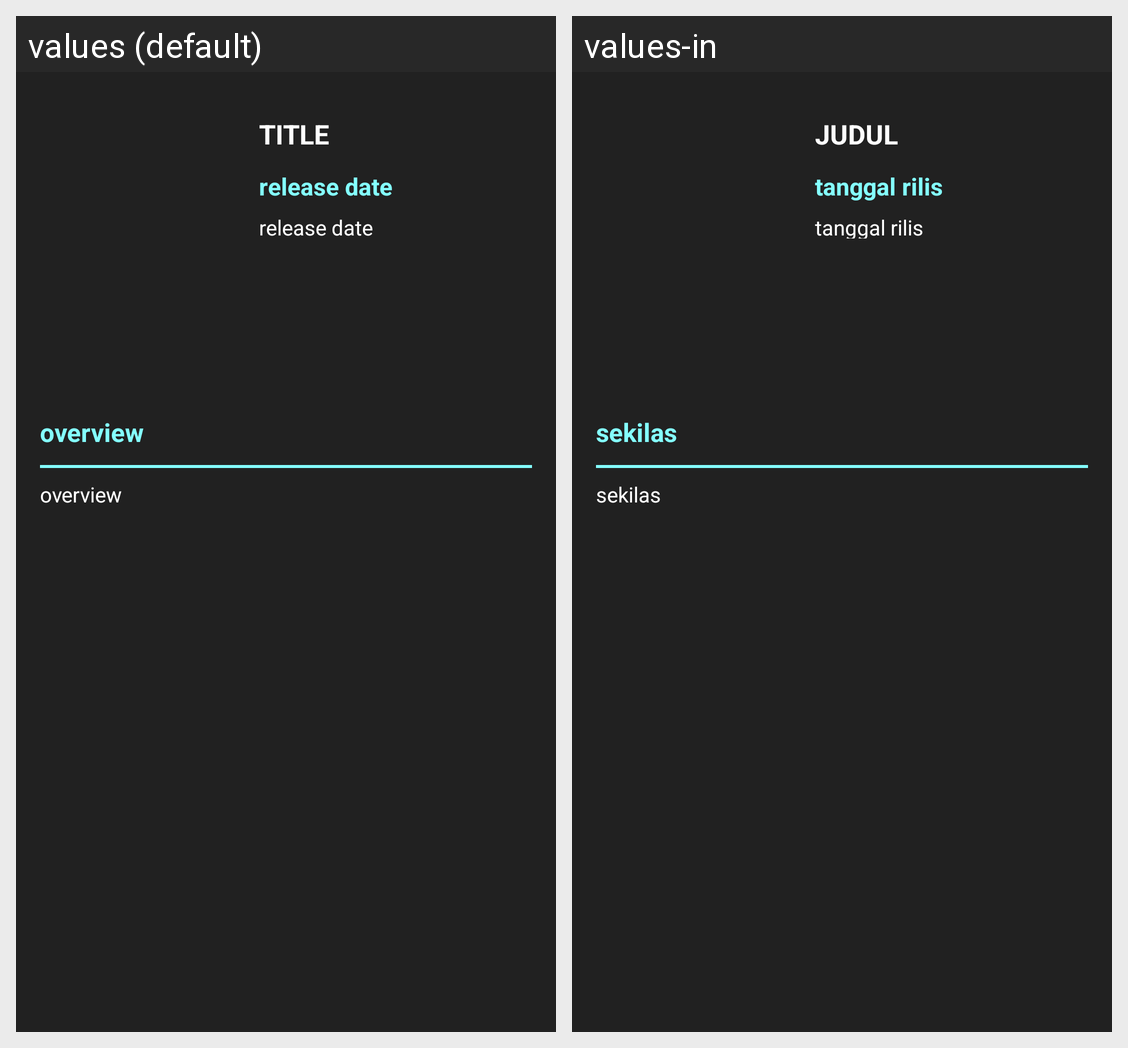

Strings drawn on this Android screen and how each of the app's shown locales translates them:
Android screen res/layout/activity_movie_detail.xml rendered under 2 locales, left to right: values (default), values-in. Device: Nexus 5 (rendered at 1080×1920; each locale shown at half size, 540×960, under a caption strip naming it); theme AppTheme.Dark_Blue.
Strings drawn on this screen, with the default value and each locale's value (text and hints the layout hard-codes, and strings that could not be matched under every locale, appear in the picture but are not listed):

title
  values: title
  values-in: judul

release_date
  values: release date
  values-in: tanggal rilis

overview
  values: overview
  values-in: sekilas
